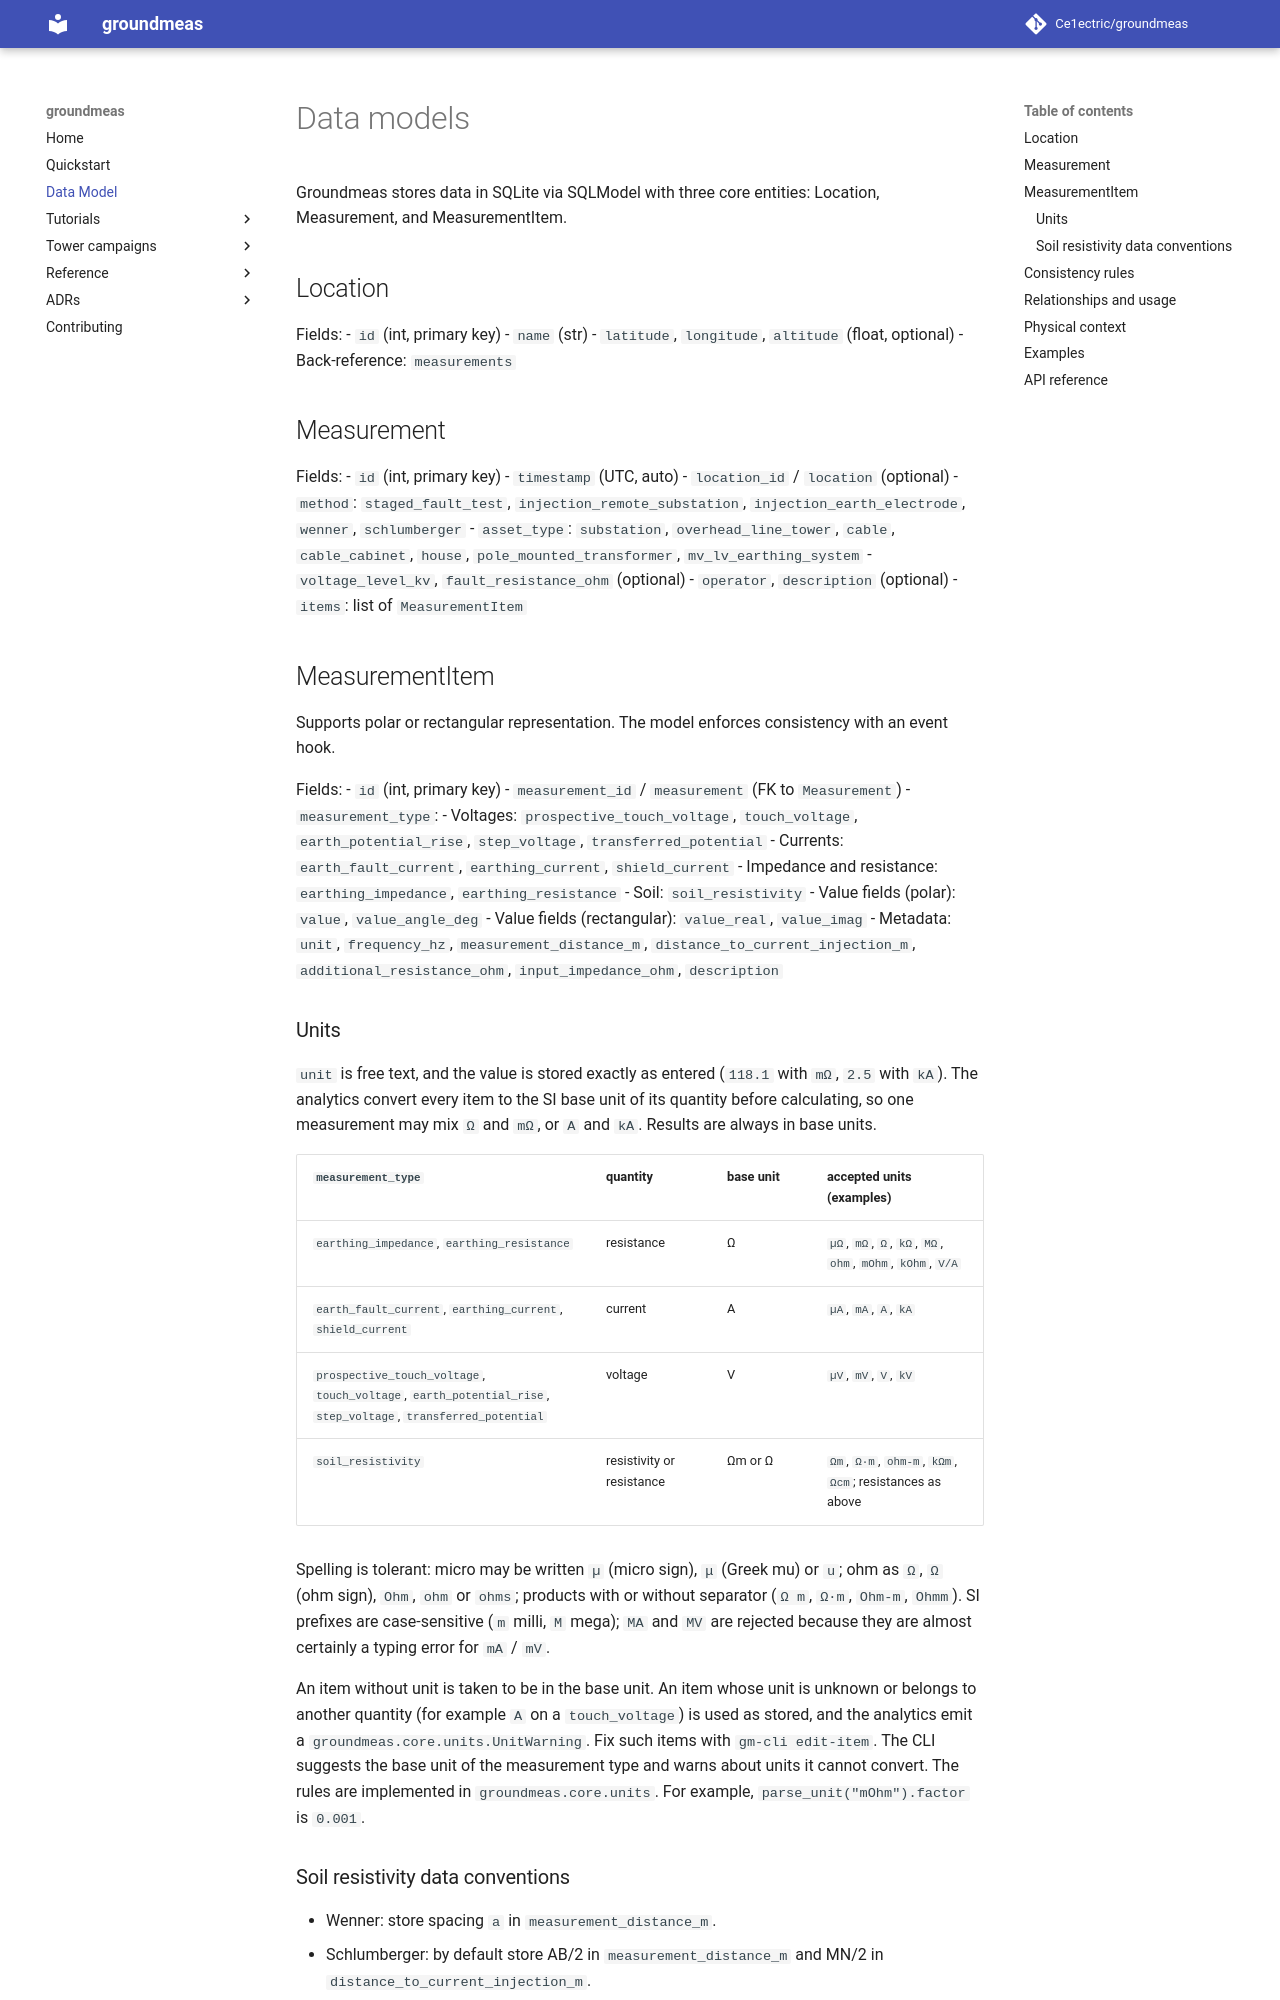

repository: Ce1ectric/groundmeas · page: 01_datamodels/index.html · generator: mkdocs

# Data models

Groundmeas stores data in SQLite via SQLModel with three core entities: Location, Measurement, and MeasurementItem.

## Location
Fields:
- `id` (int, primary key)
- `name` (str)
- `latitude`, `longitude`, `altitude` (float, optional)
- Back-reference: `measurements`

## Measurement
Fields:
- `id` (int, primary key)
- `timestamp` (UTC, auto)
- `location_id` / `location` (optional)
- `method`: `staged_fault_test`, `injection_remote_substation`, `injection_earth_electrode`, `wenner`, `schlumberger`
- `asset_type`: `substation`, `overhead_line_tower`, `cable`, `cable_cabinet`, `house`, `pole_mounted_transformer`, `mv_lv_earthing_system`
- `voltage_level_kv`, `fault_resistance_ohm` (optional)
- `operator`, `description` (optional)
- `items`: list of `MeasurementItem`

## MeasurementItem
Supports polar or rectangular representation. The model enforces consistency with an event hook.

Fields:
- `id` (int, primary key)
- `measurement_id` / `measurement` (FK to `Measurement`)
- `measurement_type`:
  - Voltages: `prospective_touch_voltage`, `touch_voltage`, `earth_potential_rise`, `step_voltage`, `transferred_potential`
  - Currents: `earth_fault_current`, `earthing_current`, `shield_current`
  - Impedance and resistance: `earthing_impedance`, `earthing_resistance`
  - Soil: `soil_resistivity`
- Value fields (polar): `value`, `value_angle_deg`
- Value fields (rectangular): `value_real`, `value_imag`
- Metadata: `unit`, `frequency_hz`, `measurement_distance_m`, `distance_to_current_injection_m`, `additional_resistance_ohm`, `input_impedance_ohm`, `description`

### Units

`unit` is free text, and the value is stored exactly as entered
(`118.1` with `mΩ`, `2.5` with `kA`). The analytics convert every item to
the SI base unit of its quantity before calculating, so one measurement may
mix `Ω` and `mΩ`, or `A` and `kA`. Results are always in base units.

| `measurement_type` | quantity | base unit | accepted units (examples) |
| --- | --- | --- | --- |
| `earthing_impedance`, `earthing_resistance` | resistance | Ω | `µΩ`, `mΩ`, `Ω`, `kΩ`, `MΩ`, `ohm`, `mOhm`, `kOhm`, `V/A` |
| `earth_fault_current`, `earthing_current`, `shield_current` | current | A | `µA`, `mA`, `A`, `kA` |
| `prospective_touch_voltage`, `touch_voltage`, `earth_potential_rise`, `step_voltage`, `transferred_potential` | voltage | V | `µV`, `mV`, `V`, `kV` |
| `soil_resistivity` | resistivity or resistance | Ωm or Ω | `Ωm`, `Ω·m`, `ohm-m`, `kΩm`, `Ωcm`; resistances as above |

Spelling is tolerant: micro may be written `µ` (micro sign), `μ` (Greek
mu) or `u`; ohm as `Ω`, `Ω` (ohm sign), `Ohm`, `ohm` or `ohms`; products
with or without separator (`Ω m`, `Ω·m`, `Ohm-m`, `Ohmm`). SI prefixes are
case-sensitive (`m` milli, `M` mega); `MA` and `MV` are rejected because
they are almost certainly a typing error for `mA` / `mV`.

An item without unit is taken to be in the base unit. An item whose unit is
unknown or belongs to another quantity (for example `A` on a
`touch_voltage`) is used as stored, and the analytics emit a
`groundmeas.core.units.UnitWarning`. Fix such items with
`gm-cli edit-item`. The CLI suggests the base unit of the measurement type and
warns about units it cannot convert. The rules are implemented in
`groundmeas.core.units`. For example, `parse_unit("mOhm").factor` is `0.001`.
